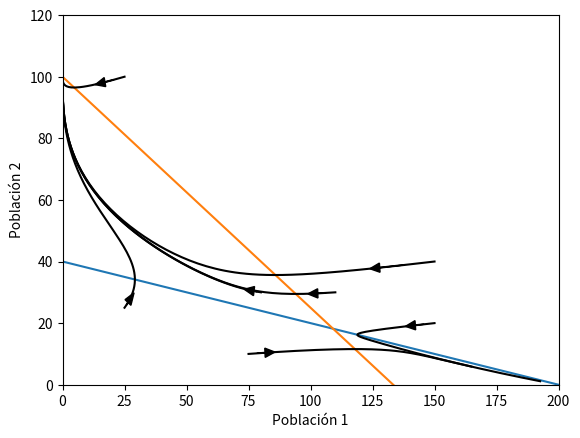

Write the Python code that produced this figure.
import numpy as np
import matplotlib.pyplot as plt

#puntos fijos
#caso 1: trivial (0,0)
#caso 2: igualacion de las isoclinas
#caso 3: K1 o k2 = 0
#r = la velocidad a la que se acercan los puntos fijos

#Valores iniciales
casos = {
        'Caso 1': [200, 50, 2, 0.5],
        'Caso 2': [100, 100, 2, 0.5],
        'Caso 3': [200, 100, 5, 0.75],
        'Caso 4': [100, 60, 0.2, 0.2]}
        #'Caso X': [K1, K2, a12, a21]        

r1 = 0.6
r2 = 0.6

xlim1 = 200
ylim1 = 120
n = 100
t = np.linspace(0, 250, 100)

x = np.linspace(0, xlim1, n)
y = np.linspace(0, ylim1, n)

def runge_kutta(f, n0, caso):
    K1, K2, a12, a21 = casos[caso]
    h = 0.001
    n = 150
    
    t = 0

    y = n0

    N1 = []
    P1 = []

    N1.append(y[0])
    P1.append(y[1])

    for _ in range(n - 1):
        k1 = h * f(y, K1, K2, a12, a21)
        k2 = h * f(y + k1/2, K1, K2, a12, a21)
        k3 = h * f(y + k2/2, K1, K2, a12, a21)
        k4 = h * f(y + k3, K1, K2, a12, a21)
        y = y + (k1 + 2*k2 + 2*k3 + k4)/6
        t = t + h

        N1.append(y[0])
        P1.append(y[1])

    return N1, P1

def f(y, k1, k2, a12, a21):
    return np.array([r1 * y[0] * (k1 - y[0] - a12 * y[1]), r2 * y[1] * (k2 - y[1] - a21 * y[0])])

def caso1():
    K1, K2, a12, a21 = casos['Caso 1']

    # Rectas de las isoclinas
    iso1 = K1 - a12 * y       # ordenada al origen --> K1 / a12       #raiz --> K1
    iso2 = K2 - a21 * x       # ordenada al origen --> K2             #raiz --> K2 / a21

    # Poblaciones en funcion del tiempo
    NP0_1 = np.array([25, 25])
    N1_1, N2_1 = runge_kutta(f, NP0_1, 'Caso 1')

    NP0_2 = np.array([50, 50])
    N1_2, N2_2 = runge_kutta(f, NP0_2, 'Caso 1')

    NP0_3 = np.array([100, 100])
    N1_3, N2_3 = runge_kutta(f, NP0_3, 'Caso 1')

    frac = 100
    
    plt.figure()
    plt.plot(iso1, y, label='Iso1')
    plt.plot(x, iso2, label='Iso2')
    plt.plot(N1_1, N2_1, color='black')

    plt.arrow(N1_1[len(N1_1)//frac], N2_1[len(N2_1)//frac], N1_1[len(N1_1)//frac + 1] - N1_1[len(N1_1)//frac], N2_1[len(N2_1)//frac + 1] - N2_1[len(N2_1)//frac], head_width = 3, head_length = 4, fc = 'black', ec = 'black')

    plt.plot(N1_2, N2_2, color='black')

    plt.arrow(N1_2[len(N1_2)//frac], N2_2[len(N2_2)//frac], N1_2[len(N1_2)//frac + 1] - N1_2[len(N1_2)//frac], N2_2[len(N2_2)//frac + 1] - N2_2[len(N2_2)//frac], head_width = 3, head_length = 4, fc = 'black', ec = 'black')

    plt.plot(N1_3, N2_3, color='black')

    plt.arrow(N1_3[len(N1_3)//frac], N2_3[len(N2_3)//frac], N1_3[len(N1_3)//frac + 1] - N1_3[len(N1_3)//frac], N2_3[len(N2_3)//frac + 1] - N2_3[len(N2_3)//frac], head_width = 3, head_length = 4, fc = 'black', ec = 'black')

    plt.xlim(0, xlim1)
    plt.ylim(0, ylim1)
    plt.xlabel('Población 1')
    plt.ylabel('Población 2')
    plt.show()

def caso2():
    K1, K2, a12, a21 = casos['Caso 2']

    # Rectas de las isoclinas
    iso1 = K1 - a12 * y       # ordenada al origen --> K1 / a12       #raiz --> K1
    iso2 = K2 - a21 * x       # ordenada al origen --> K2             #raiz --> K2 / a21

    # Poblaciones en funcion del tiempo
    NP0_1 = np.array([25, 25])
    N1_1, N2_1 = runge_kutta(f, NP0_1, 'Caso 2')

    NP0_2 = np.array([50, 50])
    N1_2, N2_2 = runge_kutta(f, NP0_2, 'Caso 2')

    NP0_3 = np.array([100, 100])
    N1_3, N2_3 = runge_kutta(f, NP0_3, 'Caso 2')

    frac = 100
    
    plt.figure()
    plt.plot(iso1, y, label='Iso1')
    plt.plot(x, iso2, label='Iso2')
    plt.plot(N1_1, N2_1, color='black')

    plt.arrow(N1_1[len(N1_1)//frac], N2_1[len(N2_1)//frac], N1_1[len(N1_1)//frac + 1] - N1_1[len(N1_1)//frac], N2_1[len(N2_1)//frac + 1] - N2_1[len(N2_1)//frac], head_width = 3, head_length = 4, fc = 'black', ec = 'black')

    plt.plot(N1_2, N2_2, color='black')

    plt.arrow(N1_2[len(N1_2)//frac], N2_2[len(N2_2)//frac], N1_2[len(N1_2)//frac + 1] - N1_2[len(N1_2)//frac], N2_2[len(N2_2)//frac + 1] - N2_2[len(N2_2)//frac], head_width = 3, head_length = 4, fc = 'black', ec = 'black')

    plt.plot(N1_3, N2_3, color='black')

    plt.arrow(N1_3[len(N1_3)//frac], N2_3[len(N2_3)//frac], N1_3[len(N1_3)//frac + 1] - N1_3[len(N1_3)//frac], N2_3[len(N2_3)//frac + 1] - N2_3[len(N2_3)//frac], head_width = 3, head_length = 4, fc = 'black', ec = 'black')

    plt.xlim(0, xlim1)
    plt.ylim(0, ylim1)
    plt.xlabel('Población 1')
    plt.ylabel('Población 2')
    
    plt.show()


def caso3():
    K1, K2, a12, a21 = casos['Caso 3']

    # Rectas de las isoclinas
    iso1 = K1 - a12 * y       # ordenada al origen --> K1 / a12       #raiz --> K1
    iso2 = K2 - a21 * x       # ordenada al origen --> K2             #raiz --> K2 / a21

    # Poblaciones en funcion del tiempo
    NP0_1 = np.array([25, 25])
    N1_1, N2_1 = runge_kutta(f, NP0_1, 'Caso 3')

    NP0_2 = np.array([75, 10])
    N1_2, N2_2 = runge_kutta(f, NP0_2, 'Caso 3')

    NP0_3 = np.array([150, 20])
    N1_3, N2_3 = runge_kutta(f, NP0_3, 'Caso 3')

    NP0_4 = np.array([150, 40])
    N1_4, N2_4 = runge_kutta(f, NP0_4, 'Caso 3')

    NP0_5 = np.array([110, 30])
    N1_5, N2_5 = runge_kutta(f, NP0_5, 'Caso 3')

    NP0_6 = np.array([25, 100])
    N1_6, N2_6 = runge_kutta(f, NP0_6, 'Caso 3')

    NP0_7 = np.array([80, 30])
    N1_7, N2_7 = runge_kutta(f, NP0_7, 'Caso 3')

    frac = 100
    
    plt.figure()
    plt.plot(iso1, y, label='Iso1')
    plt.plot(x, iso2, label='Iso2')
    
    plt.plot(N1_1, N2_1, color='black')
    plt.arrow(N1_1[len(N1_1)//frac], N2_1[len(N2_1)//frac], N1_1[len(N1_1)//frac + 1] - N1_1[len(N1_1)//frac], N2_1[len(N2_1)//frac + 1] - N2_1[len(N2_1)//frac], head_width = 3, head_length = 4, fc = 'black', ec = 'black')

    plt.plot(N1_2, N2_2, color='black')
    plt.arrow(N1_2[len(N1_2)//frac], N2_2[len(N2_2)//frac], N1_2[len(N1_2)//frac + 1] - N1_2[len(N1_2)//frac], N2_2[len(N2_2)//frac + 1] - N2_2[len(N2_2)//frac], head_width = 3, head_length = 4, fc = 'black', ec = 'black')

    plt.plot(N1_3, N2_3, color='black')
    plt.arrow(N1_3[len(N1_3)//frac], N2_3[len(N2_3)//frac], N1_3[len(N1_3)//frac + 1] - N1_3[len(N1_3)//frac], N2_3[len(N2_3)//frac + 1] - N2_3[len(N2_3)//frac], head_width = 3, head_length = 4, fc = 'black', ec = 'black')

    plt.plot(N1_4, N2_4, color='black')
    plt.arrow(N1_4[len(N1_4)//frac], N2_4[len(N2_4)//frac], N1_4[len(N1_4)//frac + 1] - N1_4[len(N1_4)//frac], N2_4[len(N2_4)//frac + 1] - N2_4[len(N2_4)//frac], head_width = 3, head_length = 4, fc = 'black', ec = 'black')

    plt.plot(N1_5, N2_5, color='black')
    plt.arrow(N1_5[len(N1_5)//frac], N2_5[len(N2_5)//frac], N1_5[len(N1_5)//frac + 1] - N1_5[len(N1_5)//frac], N2_5[len(N2_5)//frac + 1] - N2_5[len(N2_5)//frac], head_width = 3, head_length = 4, fc = 'black', ec = 'black')

    plt.plot(N1_6, N2_6, color='black')
    plt.arrow(N1_6[len(N1_6)//frac], N2_6[len(N2_6)//frac], N1_6[len(N1_6)//frac + 1] - N1_6[len(N1_6)//frac], N2_6[len(N2_6)//frac + 1] - N2_6[len(N2_6)//frac], head_width = 3, head_length = 4, fc = 'black', ec = 'black')

    plt.plot(N1_7, N2_7, color='black')
    plt.arrow(N1_7[len(N1_7)//frac], N2_7[len(N2_7)//frac], N1_7[len(N1_7)//frac + 1] - N1_7[len(N1_7)//frac], N2_7[len(N2_7)//frac + 1] - N2_7[len(N2_7)//frac], head_width = 3, head_length = 4, fc = 'black', ec = 'black')

    plt.xlim(0, xlim1)
    plt.ylim(0, ylim1)
    plt.xlabel('Población 1')
    plt.ylabel('Población 2')
    
    plt.show()
    

def caso4():
    K1, K2, a12, a21 = casos['Caso 4']

    # Rectas de las isoclinas
    iso1 = K1 - a12 * y       # ordenada al origen --> K1 / a12       #raiz --> K1
    iso2 = K2 - a21 * x       # ordenada al origen --> K2             #raiz --> K2 / a21

    # Poblaciones en funcion del tiempo
    NP0_1 = np.array([25, 25])
    N1_1, N2_1 = runge_kutta(f, NP0_1, 'Caso 4')

    NP0_2 = np.array([75, 10])
    N1_2, N2_2 = runge_kutta(f, NP0_2, 'Caso 4')

    NP0_3 = np.array([150, 20])
    N1_3, N2_3 = runge_kutta(f, NP0_3, 'Caso 4')

    NP0_4 = np.array([150, 40])
    N1_4, N2_4 = runge_kutta(f, NP0_4, 'Caso 4')

    NP0_5 = np.array([100, 60])
    N1_5, N2_5 = runge_kutta(f, NP0_5, 'Caso 4')

    NP0_6 = np.array([25, 100])
    N1_6, N2_6 = runge_kutta(f, NP0_6, 'Caso 4')

    frac = 100
    
    plt.figure()
    plt.plot(iso1, y, label='Iso1')
    plt.plot(x, iso2, label='Iso2')
    
    plt.plot(N1_1, N2_1, color='black')
    plt.arrow(N1_1[len(N1_1)//frac], N2_1[len(N2_1)//frac], N1_1[len(N1_1)//frac + 1] - N1_1[len(N1_1)//frac], N2_1[len(N2_1)//frac + 1] - N2_1[len(N2_1)//frac], head_width = 3, head_length = 4, fc = 'black', ec = 'black')

    plt.plot(N1_2, N2_2, color='black')
    plt.arrow(N1_2[len(N1_2)//frac], N2_2[len(N2_2)//frac], N1_2[len(N1_2)//frac + 1] - N1_2[len(N1_2)//frac], N2_2[len(N2_2)//frac + 1] - N2_2[len(N2_2)//frac], head_width = 3, head_length = 4, fc = 'black', ec = 'black')

    plt.plot(N1_3, N2_3, color='black')
    plt.arrow(N1_3[len(N1_3)//frac], N2_3[len(N2_3)//frac], N1_3[len(N1_3)//frac + 1] - N1_3[len(N1_3)//frac], N2_3[len(N2_3)//frac + 1] - N2_3[len(N2_3)//frac], head_width = 3, head_length = 4, fc = 'black', ec = 'black')

    plt.plot(N1_4, N2_4, color='black')
    plt.arrow(N1_4[len(N1_4)//frac], N2_4[len(N2_4)//frac], N1_4[len(N1_4)//frac + 1] - N1_4[len(N1_4)//frac], N2_4[len(N2_4)//frac + 1] - N2_4[len(N2_4)//frac], head_width = 3, head_length = 4, fc = 'black', ec = 'black')

    plt.plot(N1_5, N2_5, color='black')
    plt.arrow(N1_5[len(N1_5)//frac], N2_5[len(N2_5)//frac], N1_5[len(N1_5)//frac + 1] - N1_5[len(N1_5)//frac], N2_5[len(N2_5)//frac + 1] - N2_5[len(N2_5)//frac], head_width = 3, head_length = 4, fc = 'black', ec = 'black')

    plt.plot(N1_6, N2_6, color='black')
    plt.arrow(N1_6[len(N1_6)//frac], N2_6[len(N2_6)//frac], N1_6[len(N1_6)//frac + 1] - N1_6[len(N1_6)//frac], N2_6[len(N2_6)//frac + 1] - N2_6[len(N2_6)//frac], head_width = 3, head_length = 4, fc = 'black', ec = 'black')

    plt.xlim(0, xlim1)
    plt.ylim(0, ylim1)
    plt.xlabel('Población 1')
    plt.ylabel('Población 2')
    
    plt.show()

caso3()
